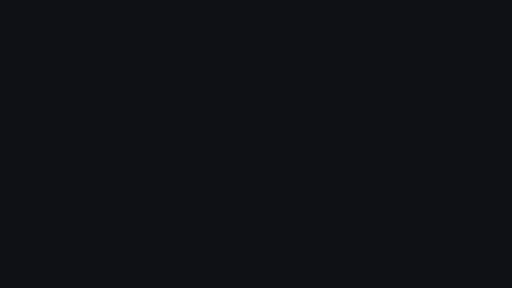
t = 0.00 s
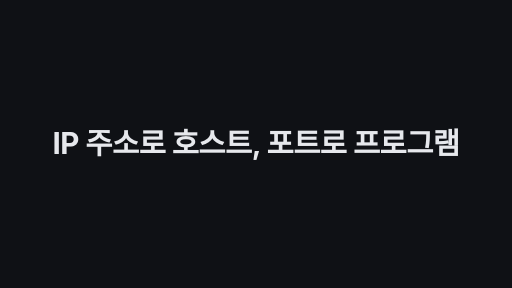
t = 1.70 s
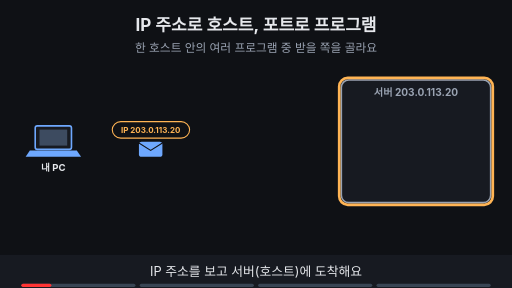
t = 3.05 s
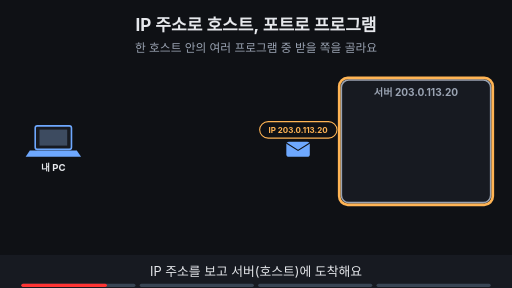
t = 5.00 s
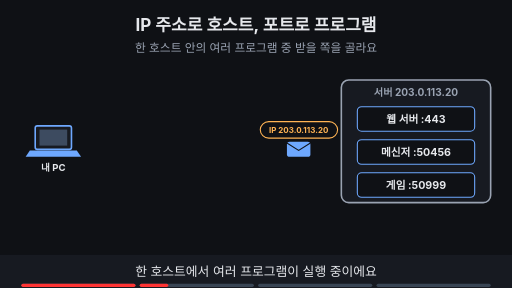
t = 7.00 s
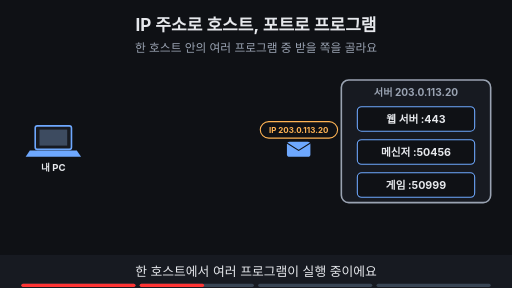
t = 8.26 s

The animated SVG that drew these frames (rendered in a browser with its animation timeline set to each time). Animation: 18 SMIL elements (animate=16,animateTransform=2); frames cover the first 8.26 s, repeats indefinitely.

<svg xmlns="http://www.w3.org/2000/svg" viewBox="0 0 960 540" width="960" height="540" font-family="-apple-system,'Apple SD Gothic Neo','Segoe UI',sans-serif">
<title>IP 주소로 호스트, 포트로 프로그램</title>
<rect width="960" height="540" fill="#0f1115"/>
<text x="480" y="58" text-anchor="middle" font-size="32" font-weight="700" fill="#e6e8ec">IP 주소로 호스트, 포트로 프로그램</text>
<text x="480" y="98" text-anchor="middle" font-size="22" fill="#9aa3b2">한 호스트 안의 여러 프로그램 중 받을 쪽을 골라요</text>
<rect x="66" y="236" width="68" height="44" rx="4" fill="#171a21" stroke="#6ea8fe" stroke-width="3"/><rect x="74" y="243" width="52" height="30" fill="#3d4b60"/><polygon points="56,282 144,282 152,294 48,294" fill="#6ea8fe"/><text x="100" y="320" text-anchor="middle" font-size="18" font-weight="700" fill="#e6e8ec">내 PC</text><rect x="640" y="150" width="280" height="230" rx="14" fill="#171a21" stroke="#9aa3b2" stroke-width="3"/><text x="780" y="180" text-anchor="middle" font-size="19" font-weight="700" fill="#9aa3b2">서버 203.0.113.20</text><g opacity="1"><animate attributeName="opacity" values="1;1;0;0" keyTimes="0;0.235;0.250;1" dur="16s" repeatCount="indefinite" begin="2s"/><rect x="636" y="146" width="288" height="238" rx="16" fill="none" stroke="#ffb454" stroke-width="5"/></g><g opacity="0"><animate attributeName="opacity" values="0;0;1;1" keyTimes="0;0.250;0.265;1" dur="16s" repeatCount="indefinite" begin="2s"/><rect x="670" y="200" width="220" height="46" rx="8" fill="#0f1115" stroke="#6ea8fe" stroke-width="2"/><text x="780" y="230" text-anchor="middle" font-size="20" font-weight="700" fill="#e6e8ec">웹 서버 :443</text><rect x="670" y="262" width="220" height="46" rx="8" fill="#0f1115" stroke="#6ea8fe" stroke-width="2"/><text x="780" y="292" text-anchor="middle" font-size="20" font-weight="700" fill="#e6e8ec">메신저 :50456</text><rect x="670" y="324" width="220" height="46" rx="8" fill="#0f1115" stroke="#6ea8fe" stroke-width="2"/><text x="780" y="354" text-anchor="middle" font-size="20" font-weight="700" fill="#e6e8ec">게임 :50999</text></g><g opacity="1"><animate attributeName="opacity" values="1;1;0;0" keyTimes="0;0.235;0.250;1" dur="16s" repeatCount="indefinite" begin="2s"/><g><animateTransform attributeName="transform" type="translate" values="190,280;190,280;560,280;560,280" keyTimes="0.000;0.025;0.188;1.000" dur="16s" repeatCount="indefinite" begin="2s"/><rect x="-22" y="-14" width="44" height="28" rx="5" fill="#6ea8fe"/><path d="M-22 -12 l22 14 l22 -14" fill="none" stroke="#0f1115" stroke-width="2"/><rect x="-72" y="-52" width="145" height="31" rx="16" fill="#0f1115" stroke="#ffb454" stroke-width="2"/><text x="0" y="-30.6" text-anchor="middle" font-size="15" font-weight="700" fill="#ffb454">IP 203.0.113.20</text></g></g><g opacity="0"><animate attributeName="opacity" values="0;0;1;1;0;0" keyTimes="0;0.250;0.265;0.485;0.500;1" dur="16s" repeatCount="indefinite" begin="2s"/><g transform="translate(560,280)"><rect x="-22" y="-14" width="44" height="28" rx="5" fill="#6ea8fe"/><path d="M-22 -12 l22 14 l22 -14" fill="none" stroke="#0f1115" stroke-width="2"/><rect x="-72" y="-52" width="145" height="31" rx="16" fill="#0f1115" stroke="#ffb454" stroke-width="2"/><text x="0" y="-30.6" text-anchor="middle" font-size="15" font-weight="700" fill="#ffb454">IP 203.0.113.20</text></g></g><g opacity="0"><animate attributeName="opacity" values="0;0;1;1" keyTimes="0;0.500;0.515;1" dur="16s" repeatCount="indefinite" begin="2s"/><g transform="translate(560,280)"><rect x="-22" y="-14" width="44" height="28" rx="5" fill="#6ea8fe"/><path d="M-22 -12 l22 14 l22 -14" fill="none" stroke="#0f1115" stroke-width="2"/><rect x="-44" y="-52" width="89" height="31" rx="16" fill="#0f1115" stroke="#7ee7c7" stroke-width="2"/><text x="0" y="-30.6" text-anchor="middle" font-size="15" font-weight="700" fill="#7ee7c7">포트 443</text></g><line x1="590" y1="280" x2="668" y2="223" stroke="#7ee7c7" stroke-width="4"/><rect x="666" y="196" width="228" height="54" rx="10" fill="none" stroke="#7ee7c7" stroke-width="5"/></g><g opacity="0"><animate attributeName="opacity" values="0;0;1;1" keyTimes="0;0.750;0.765;1" dur="16s" repeatCount="indefinite" begin="2s"/><text x="780" y="420" text-anchor="middle" font-size="19" font-weight="700" fill="#9aa3b2">숫자 표식일 뿐, 물리 구멍은 아니에요</text></g>
<rect x="0" y="478" width="960" height="62" fill="#171a21"/>
<g opacity="1"><animate attributeName="opacity" values="1;1;0;0" keyTimes="0;0.235;0.250;1" dur="16s" repeatCount="indefinite" begin="2s"/><text x="480" y="518" text-anchor="middle" font-size="24" fill="#e6e8ec">IP 주소를 보고 서버(호스트)에 도착해요</text></g>
<g opacity="0"><animate attributeName="opacity" values="0;0;1;1;0;0" keyTimes="0;0.250;0.265;0.485;0.500;1" dur="16s" repeatCount="indefinite" begin="2s"/><text x="480" y="518" text-anchor="middle" font-size="24" fill="#e6e8ec">한 호스트에서 여러 프로그램이 실행 중이에요</text></g>
<g opacity="0"><animate attributeName="opacity" values="0;0;1;1;0;0" keyTimes="0;0.500;0.515;0.735;0.750;1" dur="16s" repeatCount="indefinite" begin="2s"/><text x="480" y="518" text-anchor="middle" font-size="24" fill="#e6e8ec">전송 계층 헤더의 포트로 받을 프로그램을 골라요</text></g>
<g opacity="0"><animate attributeName="opacity" values="0;0;1;1" keyTimes="0;0.750;0.765;1" dur="16s" repeatCount="indefinite" begin="2s"/><text x="480" y="518" text-anchor="middle" font-size="24" fill="#e6e8ec">포트는 헤더에 적힌 숫자예요</text></g>

<g aria-label="재생 진행 막대" data-stage-count="4"><g class="progress-segment" data-stage="1"><rect x="40" y="532" width="214" height="6" rx="3" fill="#394554"/><rect x="40" y="532" width="0" height="6" rx="3" fill="#ff3434"><animate begin="2s" attributeName="width" values="0;214;214" keyTimes="0;0.250000;1" dur="16s" repeatCount="indefinite"/></rect></g><g class="progress-segment" data-stage="2"><rect x="262" y="532" width="214" height="6" rx="3" fill="#394554"/><rect x="262" y="532" width="0" height="6" rx="3" fill="#ff3434"><animate begin="2s" attributeName="width" values="0;0;214;214" keyTimes="0;0.250000;0.500000;1" dur="16s" repeatCount="indefinite"/></rect></g><g class="progress-segment" data-stage="3"><rect x="484" y="532" width="214" height="6" rx="3" fill="#394554"/><rect x="484" y="532" width="0" height="6" rx="3" fill="#ff3434"><animate begin="2s" attributeName="width" values="0;0;214;214" keyTimes="0;0.500000;0.750000;1" dur="16s" repeatCount="indefinite"/></rect></g><g class="progress-segment" data-stage="4"><rect x="706" y="532" width="214" height="6" rx="3" fill="#394554"/><rect x="706" y="532" width="0" height="6" rx="3" fill="#ff3434"><animate begin="2s" attributeName="width" values="0;0;214" keyTimes="0;0.750000;1" dur="16s" repeatCount="indefinite"/></rect></g></g><g id="title-intro"><rect x="0" y="0" width="960" height="540" fill="#0f1115"/><g opacity="0"><text x="480" y="289.39" text-anchor="middle" font-size="55.4003" font-weight="750" letter-spacing="-1" fill="#e6e8ec">IP 주소로 호스트, 포트로 프로그램</text><animate attributeName="opacity" values="0;1;1;0;0" keyTimes="0;0.022222;0.094444;0.111111;1" dur="18s" repeatCount="indefinite"/><animateTransform attributeName="transform" type="translate" values="0 28;0 0;0 0;0 -32;0 -32" keyTimes="0;0.022222;0.094444;0.111111;1" dur="18s" repeatCount="indefinite"/></g><animate attributeName="opacity" values="1;1;0;0" keyTimes="0;0.094444;0.111111;1" dur="18s" repeatCount="indefinite"/></g></svg>
